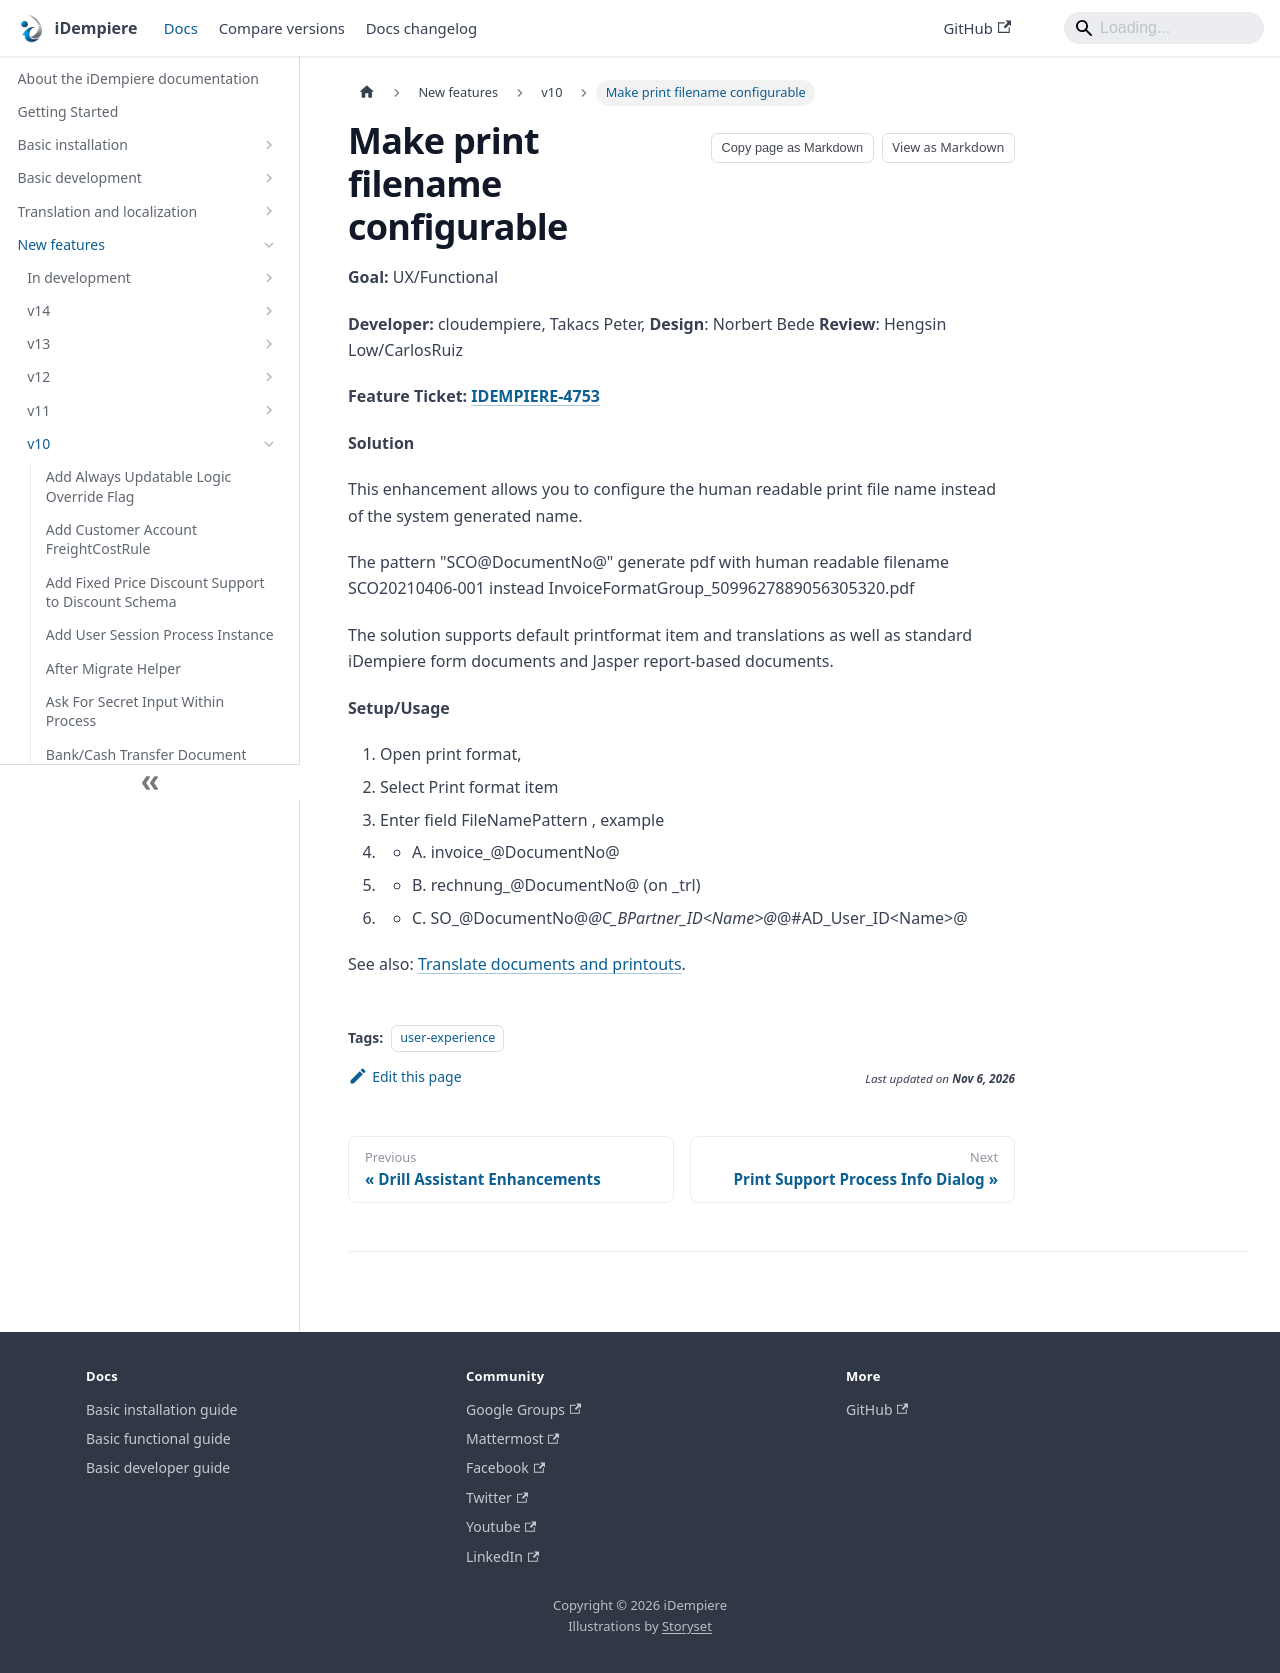

repository: idempiere/idempiere.github.io · page: docs/new-features/v10/make-print-filename-configurable.html · generator: docusaurus

---
sidebar_position: 29
sidebar_label: "Make print filename configurable"
description: "Make print filename configurable: a New Feature in iDempiere 10."
tags: [user-experience]
---
# Make print filename configurable

**Goal:** UX/Functional

**Developer:** cloudempiere, Takacs Peter, **Design**: Norbert Bede **Review**: Hengsin Low/CarlosRuiz

**Feature Ticket: [IDEMPIERE-4753](https://idempiere.atlassian.net/browse/IDEMPIERE-4753)**

**Solution**

This enhancement allows you to configure the human readable print file name instead of the system generated name.

The pattern  "SCO@DocumentNo@" generate pdf with human readable filename SCO20210406-001 instead InvoiceFormatGroup_5099627889056305320.pdf

The solution supports default printformat item and translations  as well as standard iDempiere form documents and Jasper report-based documents.

**Setup/Usage**

1. Open print format,
1. Select Print format item
1. Enter field FileNamePattern  , example
1. * A. invoice_@DocumentNo@
1. * B. rechnung_@DocumentNo@ (on _trl)
1. * C. SO_@DocumentNo@_@C_BPartner_ID&lt;Name&gt;@_@#AD_User_ID&lt;Name&gt;@

See also: [Translate documents and printouts](/docs/translation-localization/translate-documents-and-printouts).
